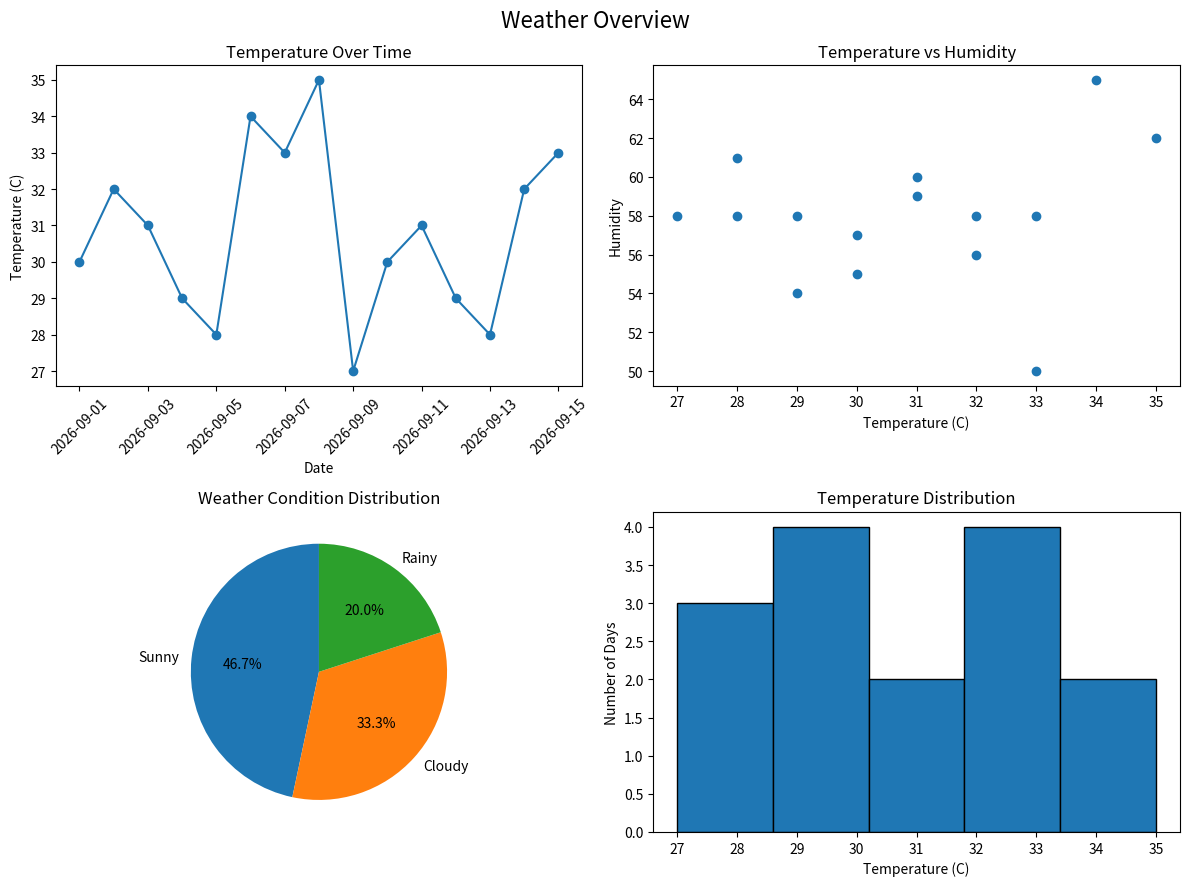

Recreate this plot in Python.

import pandas as pd
import matplotlib.pyplot as plt

data = {
    "Date": [
        "2026-09-01", "2026-09-02", "2026-09-03",
        "2026-09-04", "2026-09-05", "2026-09-06",
        "2026-09-07", "2026-09-08", "2026-09-09",
        "2026-09-10", "2026-09-11", "2026-09-12",
        "2026-09-13", "2026-09-14", "2026-09-15",
        "2026-09-01"
    ],
    "City": [
        " islamabad", "ISLAMABAD ", "Islamabad",
        " lahore", "LAHORE ", "Karachi",
        "KARACHI", " karachi ", "Islamabad",
        "Lahore", " lahore ", "KARACHI",
        "ISLAMABAD", "lahore", " Karachi",
        "ISLAMABAD"
    ],
    "Temperature": [
        "30C", "32C", "31C", "29C", "28C",
        "34C", "33C", "35C", "27C", "30C",
        "31C", "29C", "28C", "32C", "33C",
        "30C"
    ],
    "Humidity": [
        55, None, 60, 58, None, 65, 50, 62,
        None, 57, 59, 54, 61, 56, 58, 55
    ],
    "Condition": [
        " sunny", "CLOUDY ", "Sunny", " Rainy",
        "cloudy", "SUNNY", " Cloudy", "sunny ",
        "RAINY", "CLOUDY", " Sunny", "rainy ",
        "Cloudy", "SUNNY", "sunny", "SUNNY"
    ]
}

df = pd.DataFrame(data)

df["City"] = df["City"].str.strip().str.title()
df["Condition"] = df["Condition"].str.strip().str.title()

df["Temperature"] = (
    df["Temperature"]
    .str.replace("C", "", regex=False)
    .astype(float)
)

df["Date"] = pd.to_datetime(df["Date"])

df = df.drop_duplicates().copy()

print("Rows after dropping duplicates:", len(df))

df["Humidity"] = df["Humidity"].fillna(
    df["Humidity"].median()
)

print(
    "Missing Humidity filled with median:",
    df["Humidity"].median()
)

df_encoded = pd.get_dummies(
    df, columns=["Condition"], dtype=int
)

print("\nEncoded Condition Columns:")
print(df_encoded.filter(like="Condition_").head())

condition_counts = df["Condition"].value_counts()
print("\nCondition counts:")
print(condition_counts)

correlation = df["Temperature"].corr(df["Humidity"])
print(
    "\nCorrelation (Temperature, Humidity):",
    round(correlation, 3)
)

fig, axes = plt.subplots(2, 2, figsize=(12, 9))

axes[0, 0].plot(
    df["Date"], df["Temperature"], marker="o"
)
axes[0, 0].set_title("Temperature Over Time")
axes[0, 0].set_xlabel("Date")
axes[0, 0].set_ylabel("Temperature (C)")
axes[0, 0].tick_params(axis="x", rotation=45)

axes[0, 1].scatter(
    df["Temperature"], df["Humidity"]
)
axes[0, 1].set_title("Temperature vs Humidity")
axes[0, 1].set_xlabel("Temperature (C)")
axes[0, 1].set_ylabel("Humidity")

axes[1, 0].pie(
    condition_counts.values,
    labels=condition_counts.index,
    autopct="%1.1f%%",
    startangle=90
)
axes[1, 0].set_title("Weather Condition Distribution")

axes[1, 1].hist(
    df["Temperature"], bins=5, edgecolor="black"
)
axes[1, 1].set_title("Temperature Distribution")
axes[1, 1].set_xlabel("Temperature (C)")
axes[1, 1].set_ylabel("Number of Days")

fig.suptitle("Weather Overview", fontsize=16)
fig.tight_layout()
plt.savefig("weather_dashboard.png")
plt.show()
